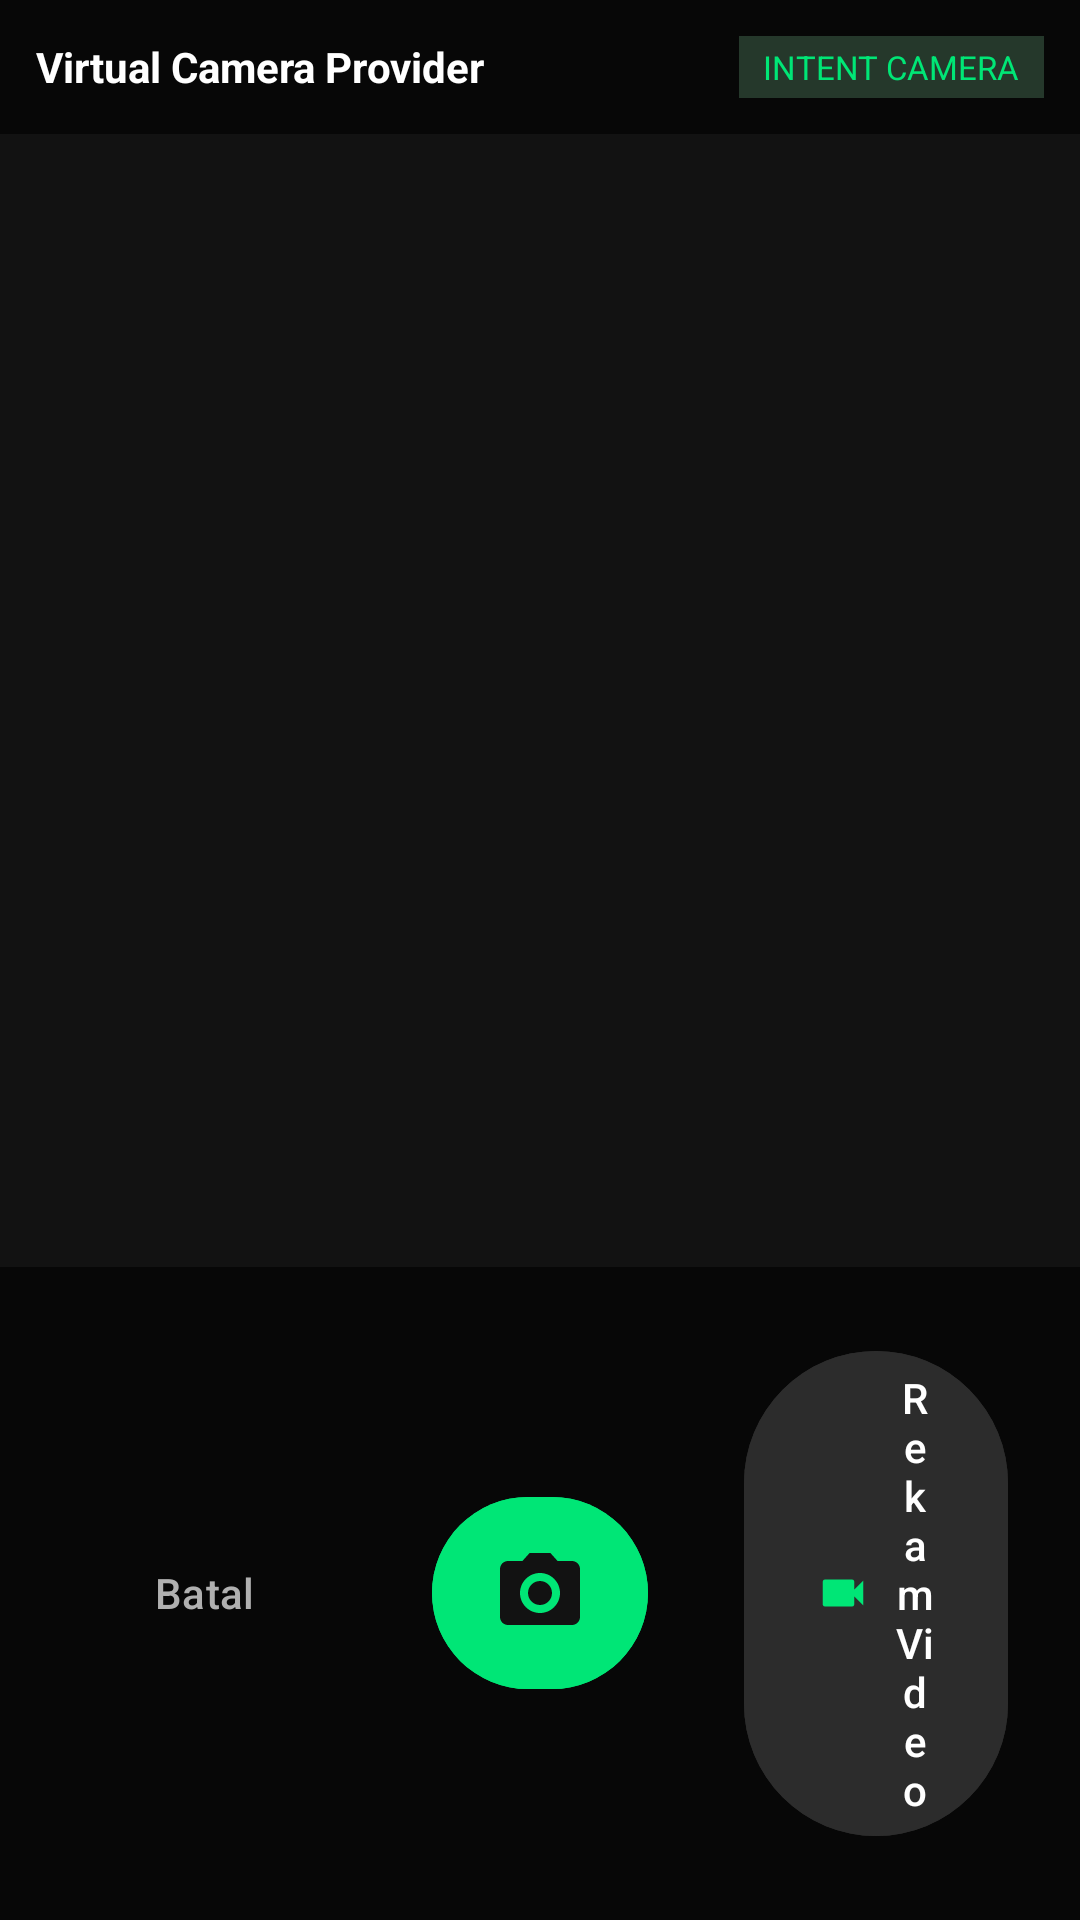

Write the Android layout XML for this screen, with the resource values it uses.
<!-- AndroidManifest.xml: application theme Theme.VirtualCam -->
<!-- res/layout/activity_capture.xml -->
<?xml version="1.0" encoding="utf-8"?>
<FrameLayout xmlns:android="http://schemas.android.com/apk/res/android"
    xmlns:app="http://schemas.android.com/apk/res-auto"
    android:layout_width="match_parent"
    android:layout_height="match_parent"
    android:background="@color/background">

    
    <TextureView
        android:id="@+id/captureTextureView"
        android:layout_width="match_parent"
        android:layout_height="match_parent" />

    
    <LinearLayout
        android:layout_width="match_parent"
        android:layout_height="wrap_content"
        android:background="#99000000"
        android:gravity="center_vertical"
        android:orientation="horizontal"
        android:padding="12dp">

        <TextView
            android:layout_width="0dp"
            android:layout_height="wrap_content"
            android:layout_weight="1"
            android:text="@string/virtual_camera_title"
            android:textColor="@color/text_primary"
            android:textSize="14sp"
            android:textStyle="bold" />

        <TextView
            android:id="@+id/tvCaptureMode"
            android:layout_width="wrap_content"
            android:layout_height="wrap_content"
            android:background="@color/badge_bg"
            android:paddingHorizontal="8dp"
            android:paddingVertical="3dp"
            android:text="INTENT CAMERA"
            android:textColor="@color/accent"
            android:textSize="11sp" />
    </LinearLayout>

    
    <LinearLayout
        android:layout_width="match_parent"
        android:layout_height="wrap_content"
        android:layout_gravity="bottom"
        android:background="#99000000"
        android:gravity="center"
        android:orientation="horizontal"
        android:padding="24dp">

        <com.google.android.material.button.MaterialButton
            android:id="@+id/btnCancel"
            style="@style/Widget.Material3.Button.TextButton"
            android:layout_width="wrap_content"
            android:layout_height="wrap_content"
            android:text="Batal"
            android:textColor="@color/text_secondary" />

        <View
            android:layout_width="32dp"
            android:layout_height="1dp" />

        <com.google.android.material.button.MaterialButton
            android:id="@+id/btnSnapPhoto"
            android:layout_width="72dp"
            android:layout_height="72dp"
            android:backgroundTint="@color/accent"
            android:contentDescription="@string/capture_photo"
            app:cornerRadius="36dp"
            app:icon="@drawable/ic_camera"
            app:iconGravity="textStart"
            app:iconPadding="0dp"
            app:iconSize="32dp"
            app:iconTint="@color/background" />

        <View
            android:layout_width="32dp"
            android:layout_height="1dp" />

        <com.google.android.material.button.MaterialButton
            android:id="@+id/btnRecordVideo"
            android:layout_width="wrap_content"
            android:layout_height="wrap_content"
            android:backgroundTint="@color/surface_variant"
            android:text="@string/record_video"
            android:textColor="@color/text_primary"
            app:icon="@drawable/ic_video"
            app:iconTint="@color/accent" />
    </LinearLayout>

</FrameLayout>
<!-- resources referenced by this layout -->
<resources>
  <color name="accent">#00E676</color>
  <color name="background">#121212</color>
  <color name="badge_bg">#25382B</color>
  <color name="surface_variant">#2C2C2C</color>
  <color name="text_primary">#FFFFFF</color>
  <color name="text_secondary">#B0B0B0</color>
  <!-- drawable ic_camera (drawable) -->
  <vector xmlns:android="http://schemas.android.com/apk/res/android"
      android:width="24dp"
      android:height="24dp"
      android:viewportWidth="24"
      android:viewportHeight="24">
      <path
          android:fillColor="@color/accent"
          android:pathData="M9.4,2L7.6,4H4C2.9,4 2,4.9 2,6V18C2,19.1 2.9,20 4,20H20C21.1,20 22,19.1 22,18V6C22,4.9 21.1,4 20,4H16.4L14.6,2H9.4ZM12,17C9.24,17 7,14.76 7,12C7,9.24 9.24,7 12,7C14.76,7 17,9.24 17,12C17,14.76 14.76,17 12,17ZM12,9C10.34,9 9,10.34 9,12C9,13.66 10.34,15 12,15C13.66,15 15,13.66 15,12C15,10.34 13.66,9 12,9Z" />
  </vector>
  <!-- drawable ic_video (drawable) -->
  <vector xmlns:android="http://schemas.android.com/apk/res/android"
      android:width="24dp"
      android:height="24dp"
      android:viewportWidth="24"
      android:viewportHeight="24">
      <path
          android:fillColor="@color/accent"
          android:pathData="M17,10.5V7C17,6.45 16.55,6 16,6H4C3.45,6 3,6.45 3,7V17C3,17.55 3.45,18 4,18H16C16.55,18 17,17.55 17,17V13.5L21,17.5V6.5L17,10.5Z" />
  </vector>
  <string name="capture_photo">Ambil Foto</string>
  <string name="record_video">Rekam Video</string>
  <string name="virtual_camera_title">Virtual Camera Provider</string>
  <style name="Theme.VirtualCam" parent="Theme.Material3.Dark.NoActionBar">
          <item name="colorPrimary">@color/primary</item>
          <item name="colorOnPrimary">@color/background</item>
          <item name="colorPrimaryContainer">@color/primary_container</item>
          <item name="colorSecondary">@color/accent</item>
          <item name="android:colorBackground">@color/background</item>
          <item name="colorSurface">@color/surface</item>
          <item name="colorSurfaceVariant">@color/surface_variant</item>
          <item name="android:statusBarColor">@color/background</item>
          <item name="android:navigationBarColor">@color/background</item>
      </style>
  <color name="primary">#00C853</color>
  <color name="primary_container">#1B5E20</color>
  <color name="surface">#1E1E1E</color>
</resources>
